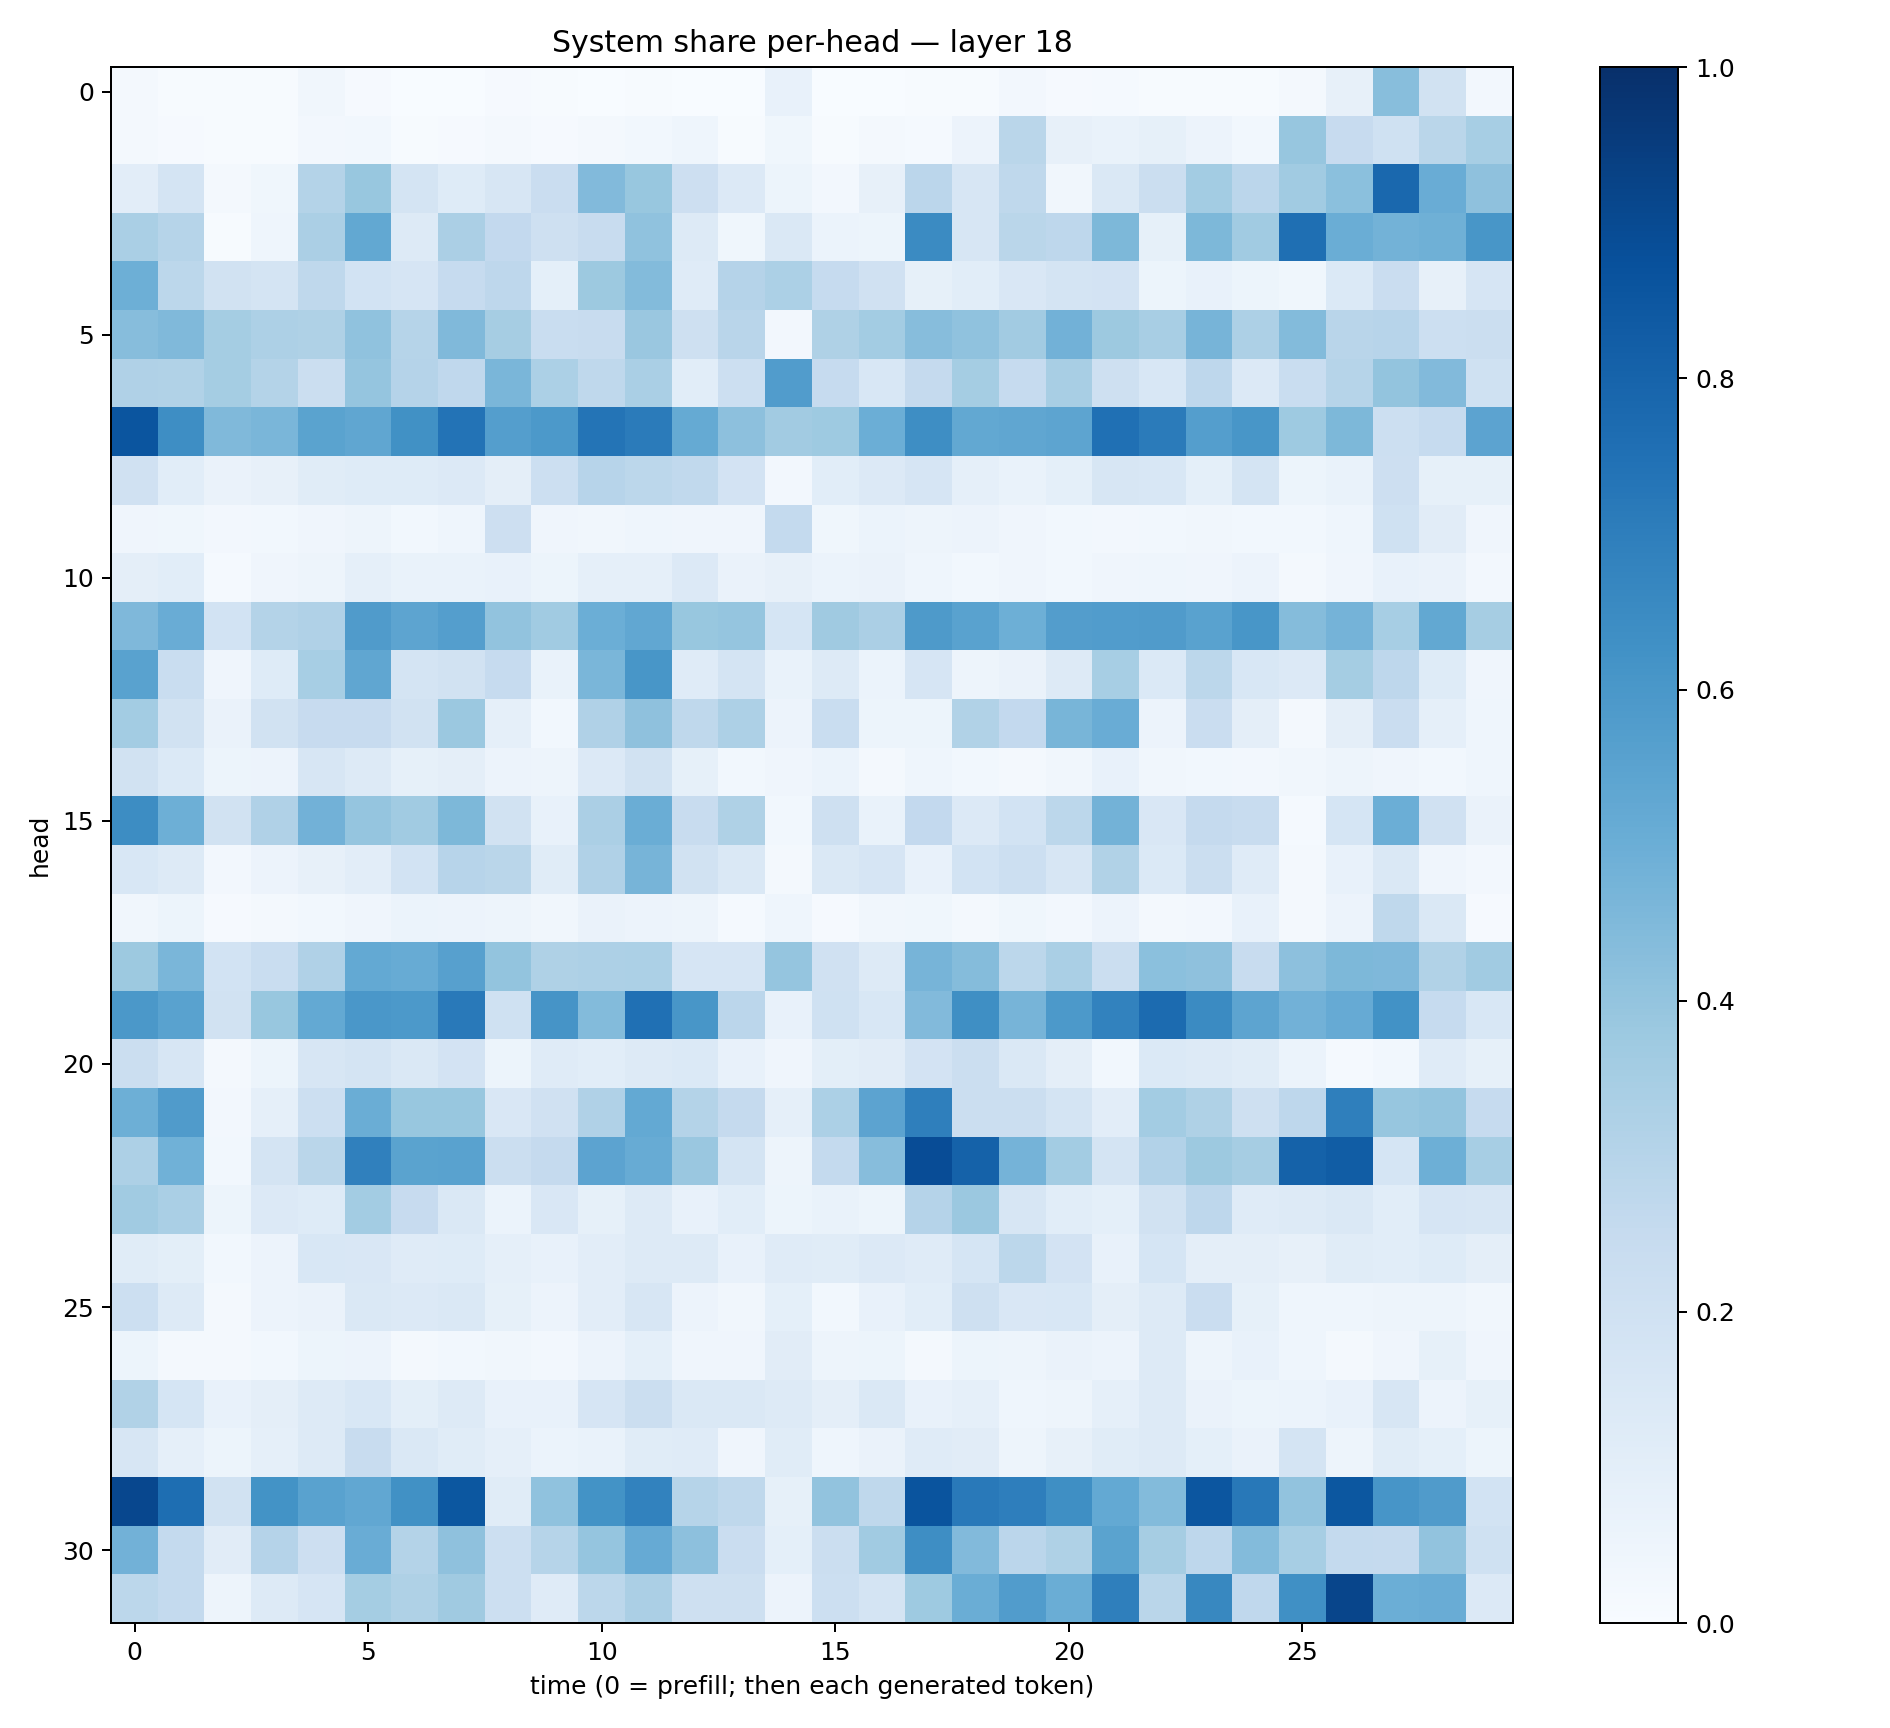

Values plotted in this chart, from the file beside it:
0.019679142, 0.0077481875, 0.006194186, 0.0057458733, 0.033086658, 0.008747489, 0.0027070066, 0.0030750004, 0.008918689, 0.0043879733, 0.0012323176, 0.0054589147, 0.0019803362, 0.00065013417, 0.0733282, 0.00089192815, 0.0015675811, 0.0048762346, 0.0062675276, 0.024795448, 0.009414986, 0.012190533, 0.005799206, 0.004097801
0.01742, 0.008468, 0.007689, 0.005038, 0.02357, 0.0291, 0.004294, 0.00987, 0.02027, 0.009132, 0.02242, 0.02775, 0.04392, 0.004684, 0.03714, 0.004837, 0.01971, 0.01379, 0.0554, 0.288, 0.07918, 0.06779, 0.08409, 0.0578
0.1025, 0.1722, 0.0182, 0.03574, 0.3077, 0.3872, 0.1769, 0.1213, 0.1616, 0.2292, 0.4444, 0.3895, 0.2142, 0.1357, 0.05351, 0.02421, 0.08018, 0.2836, 0.1612, 0.2704, 0.03473, 0.1458, 0.2197, 0.358
0.3373, 0.2973, 0.006802, 0.04642, 0.3321, 0.527, 0.1321, 0.333, 0.2584, 0.2108, 0.2416, 0.407, 0.1309, 0.0355, 0.1437, 0.05893, 0.05266, 0.6519, 0.1574, 0.289, 0.2773, 0.4544, 0.08408, 0.454
0.4923, 0.2794, 0.1947, 0.1719, 0.2726, 0.1852, 0.1659, 0.2466, 0.2736, 0.09277, 0.3766, 0.4413, 0.12, 0.3034, 0.3294, 0.2479, 0.1984, 0.08261, 0.1093, 0.1502, 0.1759, 0.1826, 0.0534, 0.07757
0.4319, 0.4478, 0.3552, 0.3267, 0.3222, 0.408, 0.3002, 0.4471, 0.3497, 0.2309, 0.2408, 0.3831, 0.2075, 0.2924, 0.02408, 0.3233, 0.3584, 0.4313, 0.4098, 0.3618, 0.4826, 0.3752, 0.341, 0.4689
0.319, 0.3148, 0.3543, 0.3053, 0.2206, 0.396, 0.3038, 0.2672, 0.4624, 0.3304, 0.2704, 0.3364, 0.1076, 0.2168, 0.577, 0.2464, 0.1541, 0.2507, 0.3524, 0.2487, 0.3402, 0.2034, 0.1549, 0.2769
0.8573, 0.6404, 0.4461, 0.4644, 0.5496, 0.5314, 0.6268, 0.7407, 0.5693, 0.5902, 0.7362, 0.7082, 0.5162, 0.4166, 0.3619, 0.374, 0.4975, 0.6373, 0.5235, 0.5339, 0.5412, 0.7512, 0.7086, 0.5685
0.1959, 0.1063, 0.06623, 0.08172, 0.114, 0.1243, 0.1247, 0.1345, 0.09714, 0.2181, 0.294, 0.2804, 0.2629, 0.1816, 0.02455, 0.1063, 0.1353, 0.1665, 0.08623, 0.07014, 0.09022, 0.1592, 0.1555, 0.0931
0.04266, 0.03695, 0.02509, 0.0281, 0.04292, 0.04889, 0.02749, 0.04555, 0.2125, 0.04291, 0.03334, 0.04335, 0.04213, 0.04285, 0.2577, 0.03866, 0.06054, 0.04858, 0.05657, 0.04276, 0.02976, 0.02494, 0.0305, 0.03509
0.09646, 0.1084, 0.01301, 0.04294, 0.04831, 0.0894, 0.07004, 0.07015, 0.07574, 0.05451, 0.08669, 0.08768, 0.1357, 0.06297, 0.07816, 0.06139, 0.06588, 0.04368, 0.02888, 0.04092, 0.02995, 0.03989, 0.0447, 0.03939
0.4511, 0.5061, 0.1857, 0.3061, 0.3178, 0.5817, 0.5399, 0.5696, 0.4035, 0.3634, 0.4978, 0.531, 0.3889, 0.3948, 0.1681, 0.3681, 0.3333, 0.5863, 0.5511, 0.4942, 0.5734, 0.5758, 0.5782, 0.5514
0.5542, 0.2323, 0.04186, 0.1244, 0.3438, 0.5316, 0.1766, 0.192, 0.2494, 0.06735, 0.4625, 0.6053, 0.1196, 0.1775, 0.06864, 0.13, 0.06178, 0.1653, 0.04885, 0.06383, 0.1276, 0.3472, 0.1374, 0.2776
0.3555, 0.1925, 0.0655, 0.1937, 0.245, 0.2446, 0.1905, 0.3821, 0.08906, 0.02921, 0.3179, 0.4137, 0.2696, 0.3248, 0.05554, 0.2336, 0.05336, 0.0526, 0.3129, 0.2591, 0.4663, 0.5051, 0.05848, 0.2298
0.1907, 0.1382, 0.05225, 0.05847, 0.1571, 0.1311, 0.08557, 0.09532, 0.0573, 0.04723, 0.1341, 0.1936, 0.08211, 0.03016, 0.04288, 0.06179, 0.02331, 0.04636, 0.03103, 0.01955, 0.03307, 0.07636, 0.03228, 0.03032
0.643, 0.4934, 0.1903, 0.318, 0.482, 0.3962, 0.3637, 0.4539, 0.1916, 0.07787, 0.3351, 0.5012, 0.2366, 0.3229, 0.02741, 0.2073, 0.07001, 0.2604, 0.1354, 0.1873, 0.2774, 0.4797, 0.1519, 0.252
0.1545, 0.1296, 0.02344, 0.05585, 0.08035, 0.1044, 0.186, 0.2935, 0.2889, 0.1141, 0.3174, 0.4694, 0.1881, 0.1434, 0.01978, 0.1451, 0.1676, 0.07436, 0.1842, 0.2161, 0.1579, 0.3129, 0.1384, 0.2234
0.03371, 0.05305, 0.01025, 0.01877, 0.0288, 0.04167, 0.05979, 0.05612, 0.04714, 0.03372, 0.0646, 0.05531, 0.05047, 0.01444, 0.04517, 0.008629, 0.03259, 0.03645, 0.02224, 0.03865, 0.02718, 0.05765, 0.02189, 0.0263
0.3761, 0.4642, 0.1861, 0.2326, 0.3186, 0.5222, 0.5087, 0.5601, 0.3996, 0.3211, 0.3266, 0.3302, 0.167, 0.1672, 0.3975, 0.1958, 0.1326, 0.4707, 0.4342, 0.2812, 0.3387, 0.219, 0.4214, 0.4137
0.5946, 0.5526, 0.1914, 0.3883, 0.5226, 0.5989, 0.5908, 0.7174, 0.2018, 0.6116, 0.4382, 0.7535, 0.6044, 0.2819, 0.07762, 0.2012, 0.1542, 0.4445, 0.6361, 0.47, 0.5902, 0.6814, 0.7698, 0.6499
0.2243, 0.1592, 0.01948, 0.05331, 0.1596, 0.1755, 0.1442, 0.1832, 0.05416, 0.1201, 0.1062, 0.1288, 0.1396, 0.07635, 0.04016, 0.09814, 0.1122, 0.183, 0.224, 0.1448, 0.09562, 0.0301, 0.1378, 0.1286
0.4944, 0.5794, 0.02649, 0.08738, 0.2178, 0.5037, 0.3889, 0.3877, 0.1497, 0.1981, 0.3191, 0.521, 0.3079, 0.2518, 0.08764, 0.3288, 0.5443, 0.694, 0.2199, 0.2212, 0.1721, 0.1036, 0.3587, 0.3237
0.3273, 0.4875, 0.02928, 0.1787, 0.289, 0.6897, 0.5503, 0.5545, 0.2263, 0.2504, 0.5433, 0.5099, 0.3852, 0.1751, 0.04697, 0.2571, 0.4315, 0.8879, 0.8082, 0.4765, 0.3572, 0.1756, 0.3091, 0.3755
0.3648, 0.3359, 0.0541, 0.134, 0.1226, 0.3579, 0.2457, 0.1461, 0.06076, 0.1507, 0.08399, 0.1324, 0.0772, 0.1081, 0.05262, 0.06978, 0.05322, 0.3031, 0.3793, 0.1572, 0.1085, 0.09147, 0.1953, 0.2742
0.1155, 0.1013, 0.03066, 0.05603, 0.1534, 0.1488, 0.1206, 0.1215, 0.08834, 0.07317, 0.1026, 0.1305, 0.1268, 0.07191, 0.1207, 0.1161, 0.1335, 0.1192, 0.1689, 0.2778, 0.1812, 0.07518, 0.1703, 0.09615
0.2157, 0.1263, 0.02321, 0.05809, 0.06634, 0.1445, 0.1346, 0.1467, 0.08414, 0.0576, 0.1051, 0.1619, 0.05856, 0.03278, 0.09136, 0.02972, 0.07162, 0.1078, 0.2086, 0.1522, 0.1561, 0.09455, 0.129, 0.2289
0.05255, 0.0182, 0.02157, 0.02771, 0.053, 0.05727, 0.02124, 0.03035, 0.03312, 0.02519, 0.0579, 0.09232, 0.03999, 0.04026, 0.1102, 0.04701, 0.05242, 0.0187, 0.05427, 0.04748, 0.06304, 0.05494, 0.131, 0.04928
0.3127, 0.1693, 0.07764, 0.0957, 0.127, 0.1527, 0.09919, 0.1289, 0.07489, 0.07723, 0.1647, 0.2245, 0.1482, 0.1415, 0.1273, 0.09673, 0.1412, 0.07514, 0.08922, 0.04532, 0.04822, 0.08815, 0.132, 0.06517
0.1626, 0.08852, 0.05455, 0.0863, 0.1258, 0.2372, 0.1464, 0.114, 0.08894, 0.05862, 0.06912, 0.115, 0.1192, 0.04015, 0.1166, 0.04377, 0.06434, 0.1204, 0.1129, 0.04853, 0.07822, 0.1161, 0.1257, 0.09201
0.9069, 0.7598, 0.1897, 0.6186, 0.5509, 0.5294, 0.6259, 0.8506, 0.1142, 0.4093, 0.6199, 0.6812, 0.3003, 0.2732, 0.08475, 0.4032, 0.2724, 0.8632, 0.7169, 0.6989, 0.6359, 0.5222, 0.4404, 0.8534
0.4826, 0.2578, 0.1117, 0.3041, 0.2139, 0.5042, 0.3053, 0.4131, 0.218, 0.2982, 0.3965, 0.5118, 0.4149, 0.2296, 0.09339, 0.2235, 0.3668, 0.6376, 0.4448, 0.2849, 0.321, 0.5499, 0.3493, 0.2748
0.2806, 0.2555, 0.04927, 0.1309, 0.167, 0.3547, 0.322, 0.3677, 0.2175, 0.1202, 0.2807, 0.3358, 0.2076, 0.2082, 0.05645, 0.2159, 0.1743, 0.373, 0.5035, 0.5753, 0.5002, 0.695, 0.2862, 0.6624
